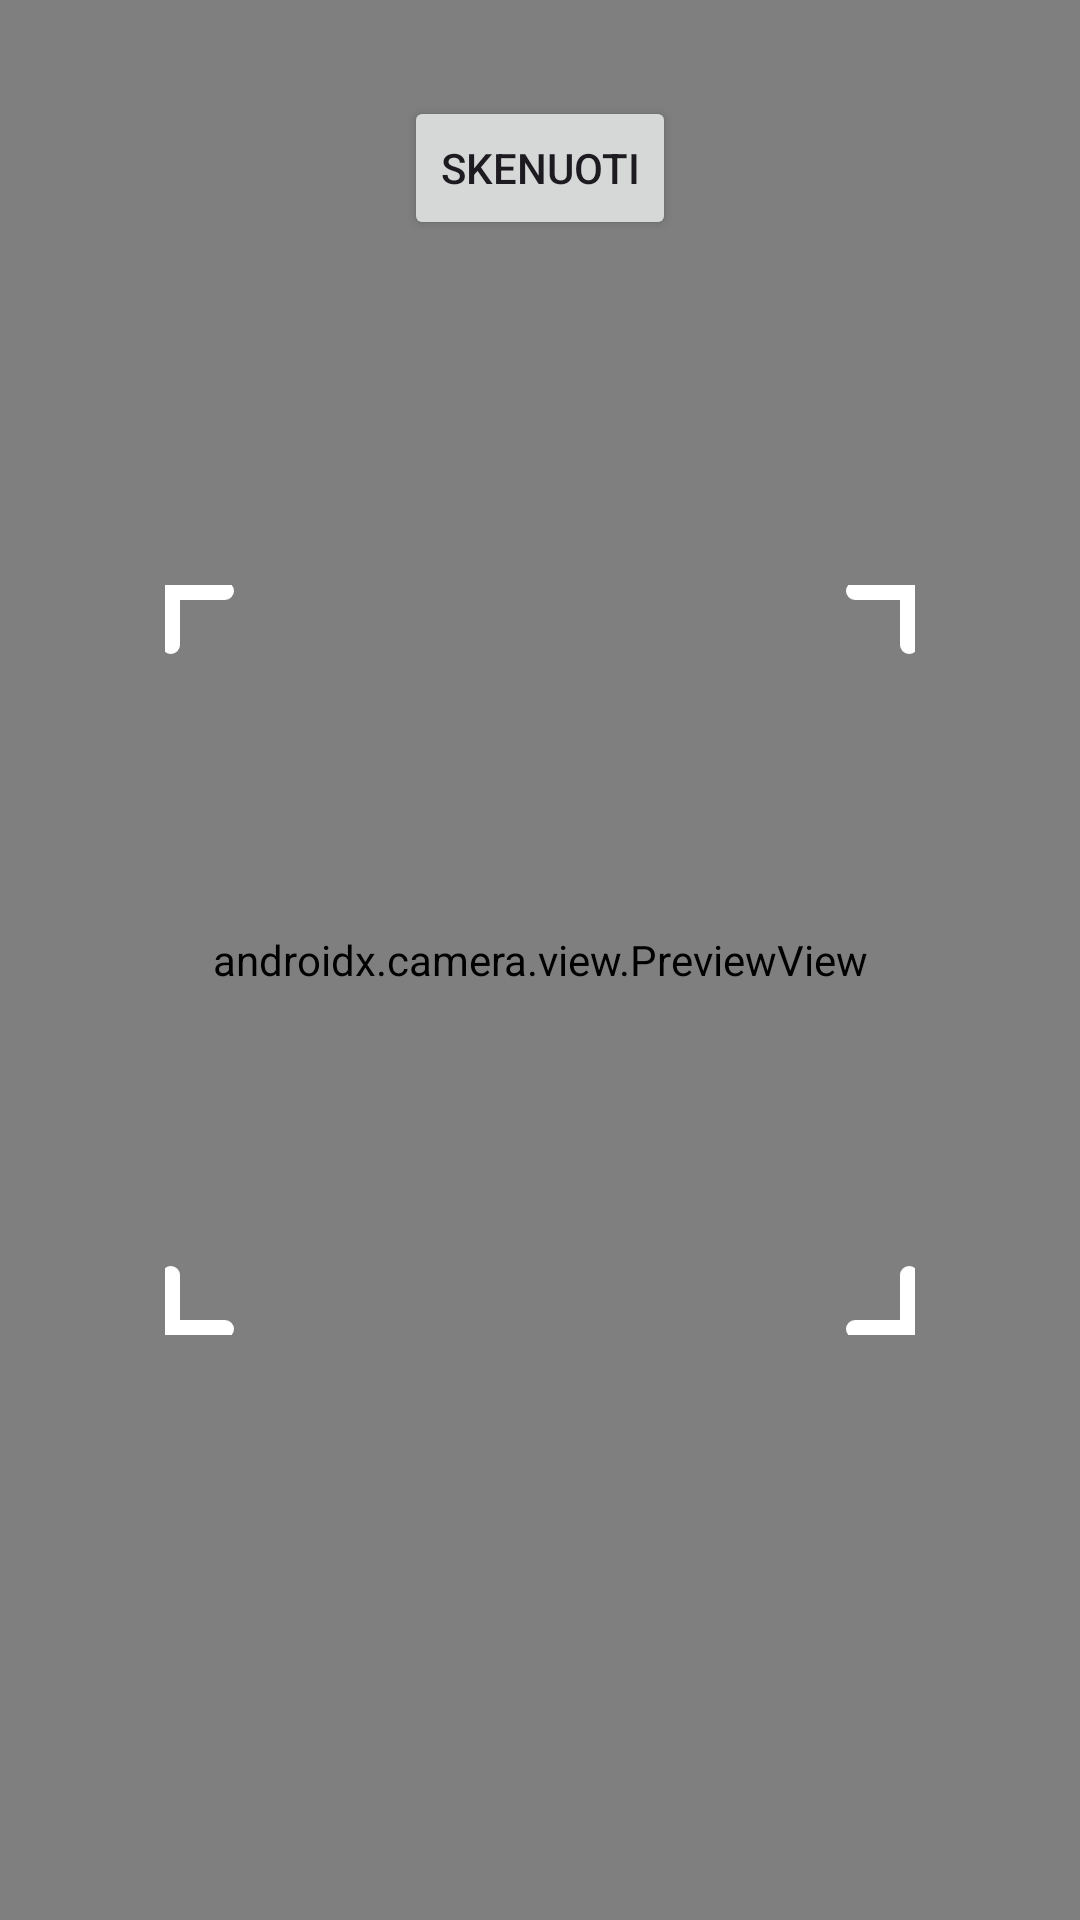

This screen was rendered from an Android layout file. Write that file and the resources it references.
<!-- AndroidManifest.xml: application theme Theme.Baris -->
<!-- res/layout/activity_main.xml -->
<?xml version="1.0" encoding="utf-8"?>
<androidx.constraintlayout.widget.ConstraintLayout
    xmlns:android="http://schemas.android.com/apk/res/android"
    xmlns:app="http://schemas.android.com/apk/res-auto"
    xmlns:tools="http://schemas.android.com/tools"
    android:layout_width="match_parent"
    android:layout_height="match_parent"
    tools:context=".ui.MainActivity">

    <androidx.camera.view.PreviewView
        android:id="@+id/viewFinder"
        android:layout_width="0dp"
        android:layout_height="0dp"
        app:layout_constraintTop_toTopOf="parent"
        app:layout_constraintBottom_toBottomOf="parent"
        app:layout_constraintStart_toStartOf="parent"
        app:layout_constraintEnd_toEndOf="parent" />

    <View
        android:id="@+id/scannerOverlay"
        android:layout_width="250dp"
        android:layout_height="250dp"
        android:background="@drawable/scanner_frame"
        app:layout_constraintTop_toTopOf="parent"
        app:layout_constraintBottom_toBottomOf="parent"
        app:layout_constraintStart_toStartOf="parent"
        app:layout_constraintEnd_toEndOf="parent" />

    <Button
        android:id="@+id/btnScan"
        android:layout_width="wrap_content"
        android:layout_height="wrap_content"
        android:text="Skenuoti"
        android:layout_marginTop="32dp"
        app:layout_constraintTop_toTopOf="parent"
        app:layout_constraintStart_toStartOf="parent"
        app:layout_constraintEnd_toEndOf="parent" />

    <androidx.cardview.widget.CardView
        android:id="@+id/resultCard"
        android:layout_width="match_parent"
        android:layout_height="wrap_content"
        android:layout_margin="16dp"
        android:visibility="gone"
        app:cardCornerRadius="16dp"
        app:layout_constraintBottom_toBottomOf="parent"
        app:layout_constraintStart_toStartOf="parent"
        app:layout_constraintEnd_toEndOf="parent">

        <LinearLayout
            android:id="@+id/resultLayout"
            android:layout_width="match_parent"
            android:layout_height="wrap_content"
            android:orientation="vertical"
            android:padding="20dp">

            <TextView
                android:id="@+id/txtStatus"
                android:layout_width="wrap_content"
                android:layout_height="wrap_content"
                android:textSize="20sp"
                android:textStyle="bold" />

            <TextView
                android:id="@+id/txtCountry"
                android:layout_width="wrap_content"
                android:layout_height="wrap_content"
                android:layout_marginTop="8dp"
                android:textSize="16sp" />
        </LinearLayout>
    </androidx.cardview.widget.CardView>

</androidx.constraintlayout.widget.ConstraintLayout>
<!-- resources referenced by this layout -->
<resources>
  <!-- drawable scanner_frame (drawable) -->
  <vector xmlns:android="http://schemas.android.com/apk/res/android"
      android:width="250dp"
      android:height="250dp"
      android:viewportWidth="250"
      android:viewportHeight="250">
      <path
          android:pathData="M20,2L2,2L2,20M230,2L248,2L248,20M20,248L2,248L2,230M230,248L248,248L248,230"
          android:strokeLineJoin="round"
          android:strokeWidth="6"
          android:strokeColor="#FFFFFF"
          android:strokeLineCap="round"/>
  </vector>
  <style name="Theme.Baris" parent="Base.Theme.Baris" />
  <style name="Base.Theme.Baris" parent="Theme.Material3.DayNight.NoActionBar">
          
          
      </style>
</resources>
